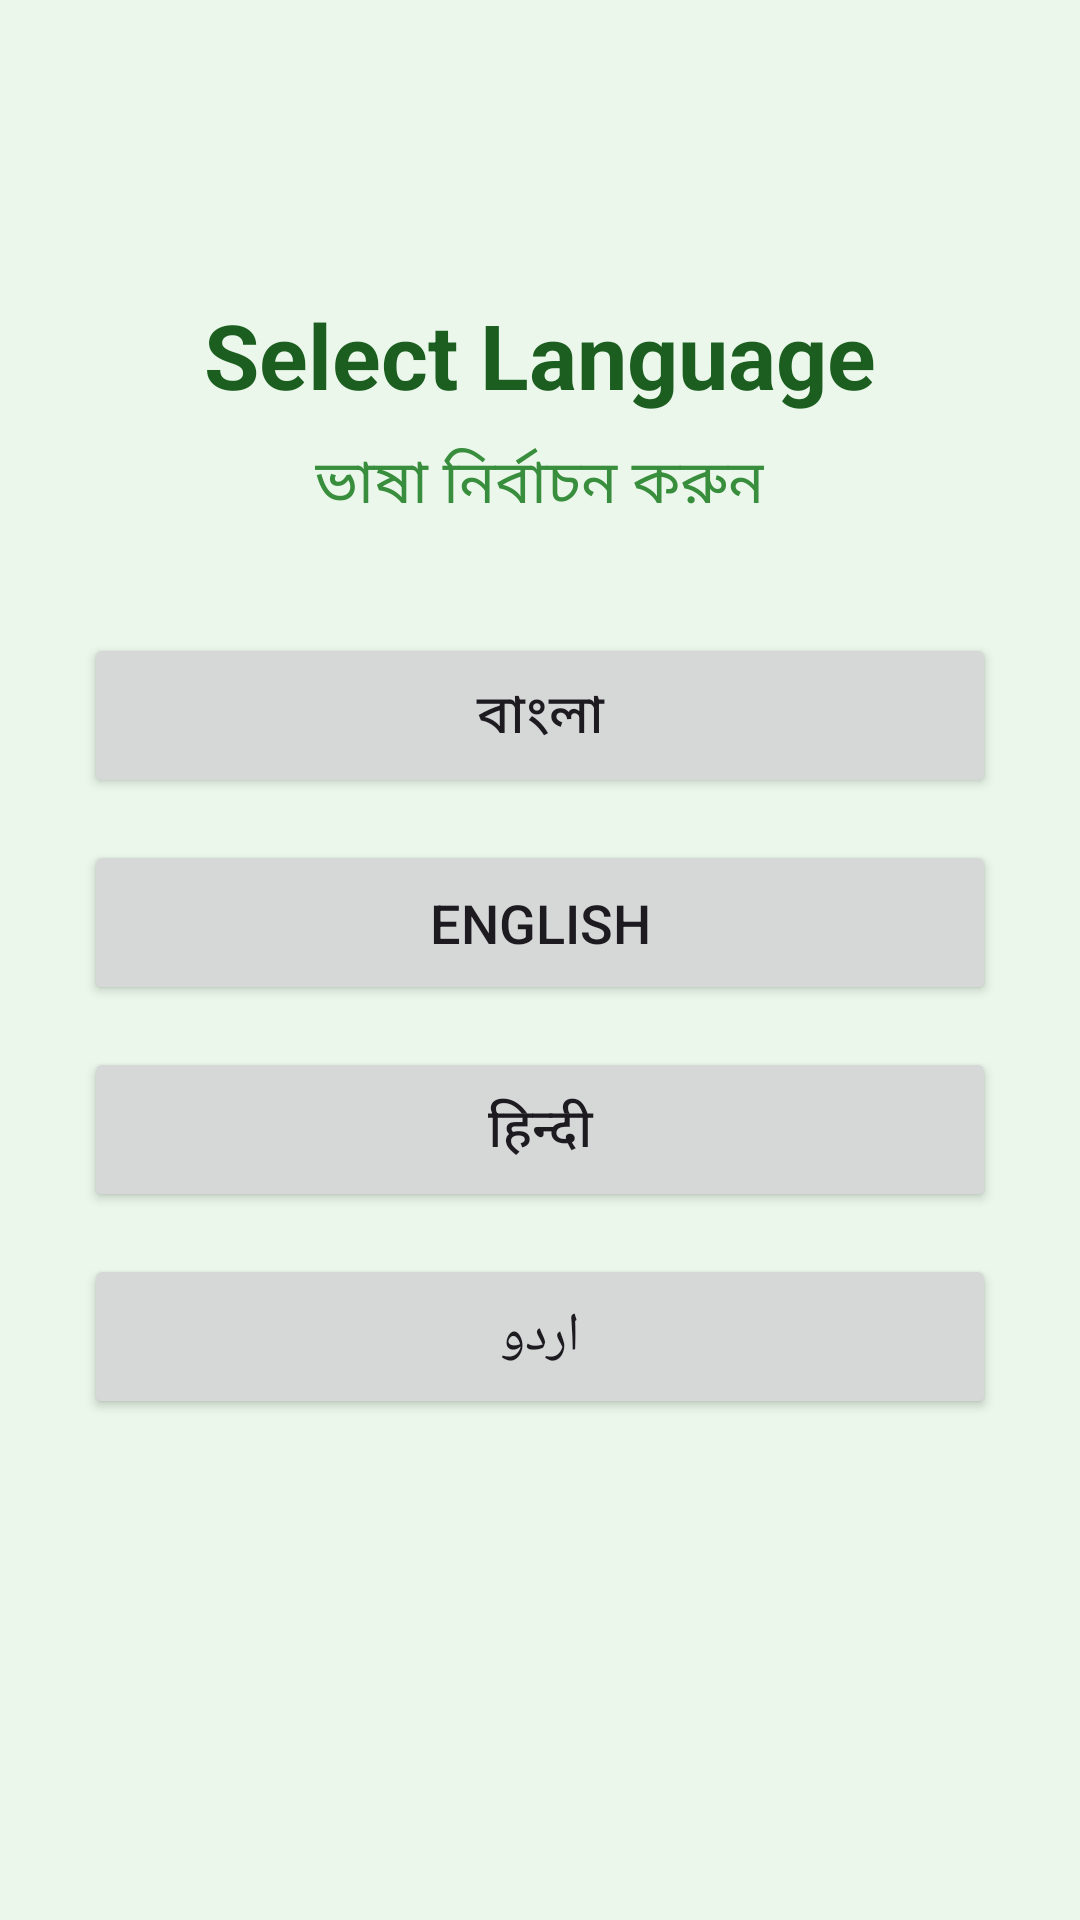

Here is an Android app screen rendered from its layout file. Give the layout XML and the strings, colors and styles it references.
<!-- AndroidManifest.xml: application theme Theme.DhanerRogNirnoy -->
<!-- res/layout/activity_language.xml -->
<?xml version="1.0" encoding="utf-8"?>
<ScrollView xmlns:android="http://schemas.android.com/apk/res/android"
    android:layout_width="match_parent"
    android:layout_height="match_parent"
    android:background="#EAF7EA">

    <LinearLayout
        android:layout_width="match_parent"
        android:layout_height="wrap_content"
        android:orientation="vertical"
        android:gravity="center"
        android:padding="28dp">

        <TextView
            android:layout_width="wrap_content"
            android:layout_height="wrap_content"
            android:text="Select Language"
            android:textSize="30sp"
            android:textStyle="bold"
            android:textColor="#1B5E20"
            android:layout_marginTop="70dp" />

        <TextView
            android:layout_width="wrap_content"
            android:layout_height="wrap_content"
            android:text="ভাষা নির্বাচন করুন"
            android:textSize="20sp"
            android:textColor="#388E3C"
            android:layout_marginTop="8dp"
            android:layout_marginBottom="35dp" />

        <Button
            android:id="@+id/btnBangla"
            android:layout_width="match_parent"
            android:layout_height="55dp"
            android:text="বাংলা"
            android:textSize="18sp"
            android:layout_marginBottom="14dp" />

        <Button
            android:id="@+id/btnEnglish"
            android:layout_width="match_parent"
            android:layout_height="55dp"
            android:text="English"
            android:textSize="18sp"
            android:layout_marginBottom="14dp" />

        <Button
            android:id="@+id/btnHindi"
            android:layout_width="match_parent"
            android:layout_height="55dp"
            android:text="हिन्दी"
            android:textSize="18sp"
            android:layout_marginBottom="14dp" />

        <Button
            android:id="@+id/btnUrdu"
            android:layout_width="match_parent"
            android:layout_height="55dp"
            android:text="اردو"
            android:textSize="18sp" />

    </LinearLayout>
</ScrollView>
<!-- resources referenced by this layout -->
<resources>
  <style name="Theme.DhanerRogNirnoy" parent="Base.Theme.DhanerRogNirnoy" />
  <style name="Base.Theme.DhanerRogNirnoy" parent="Theme.Material3.DayNight.NoActionBar">
          
          
      </style>
</resources>
